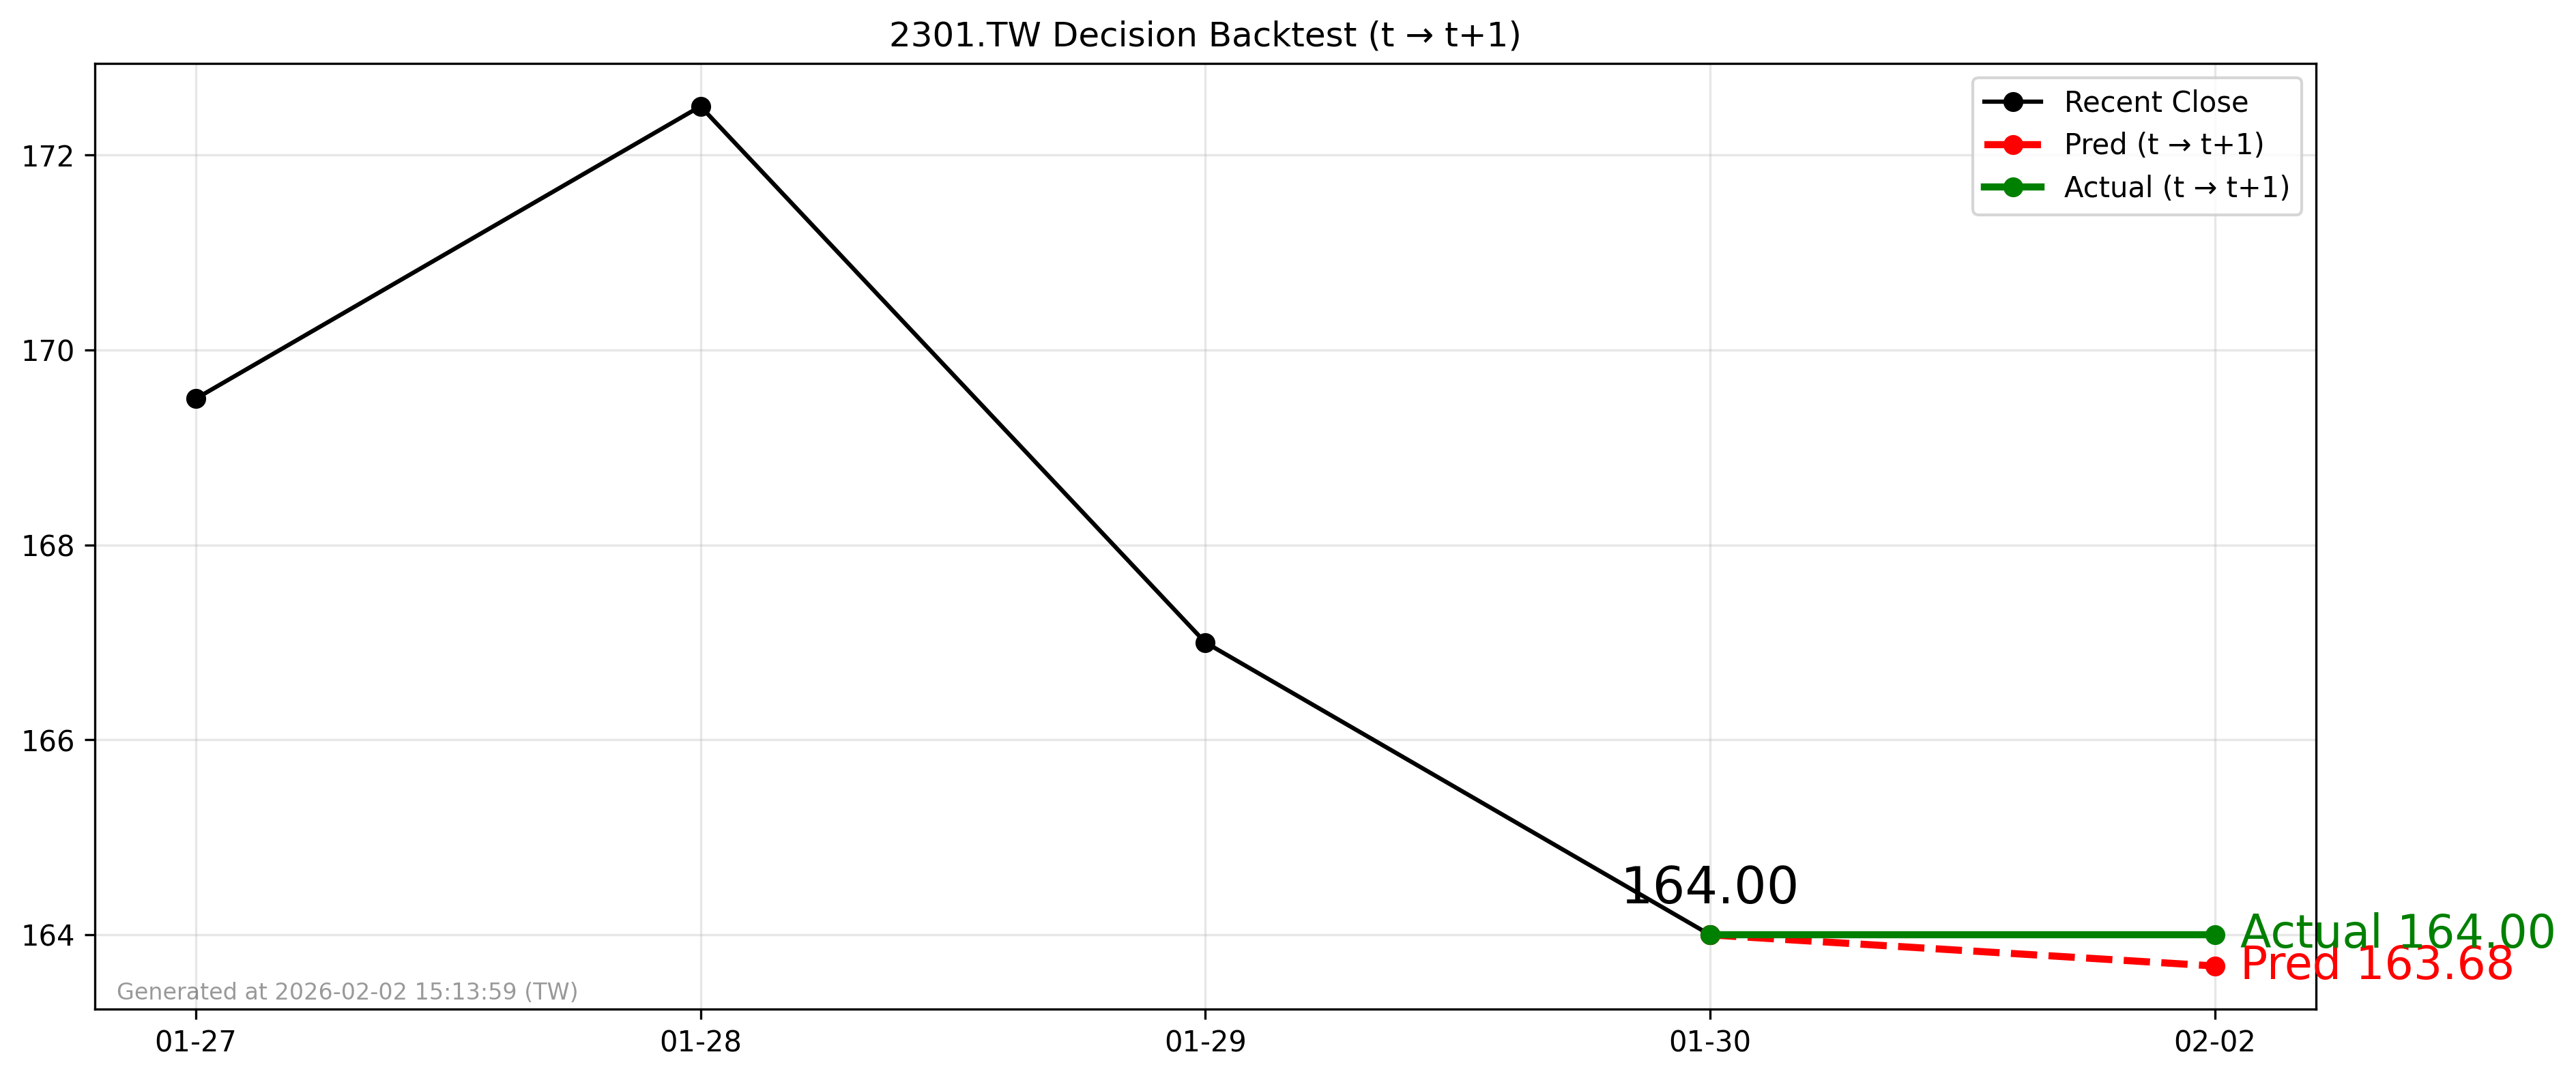

Values plotted in this chart, from the file beside it:
forecast_date, decision_day, close_t, pred_t1, actual_t1, direction_pred, direction_actual
2026-01-30, 2026-01-30, 164.0, 163.7, 164.0, -1, 0
